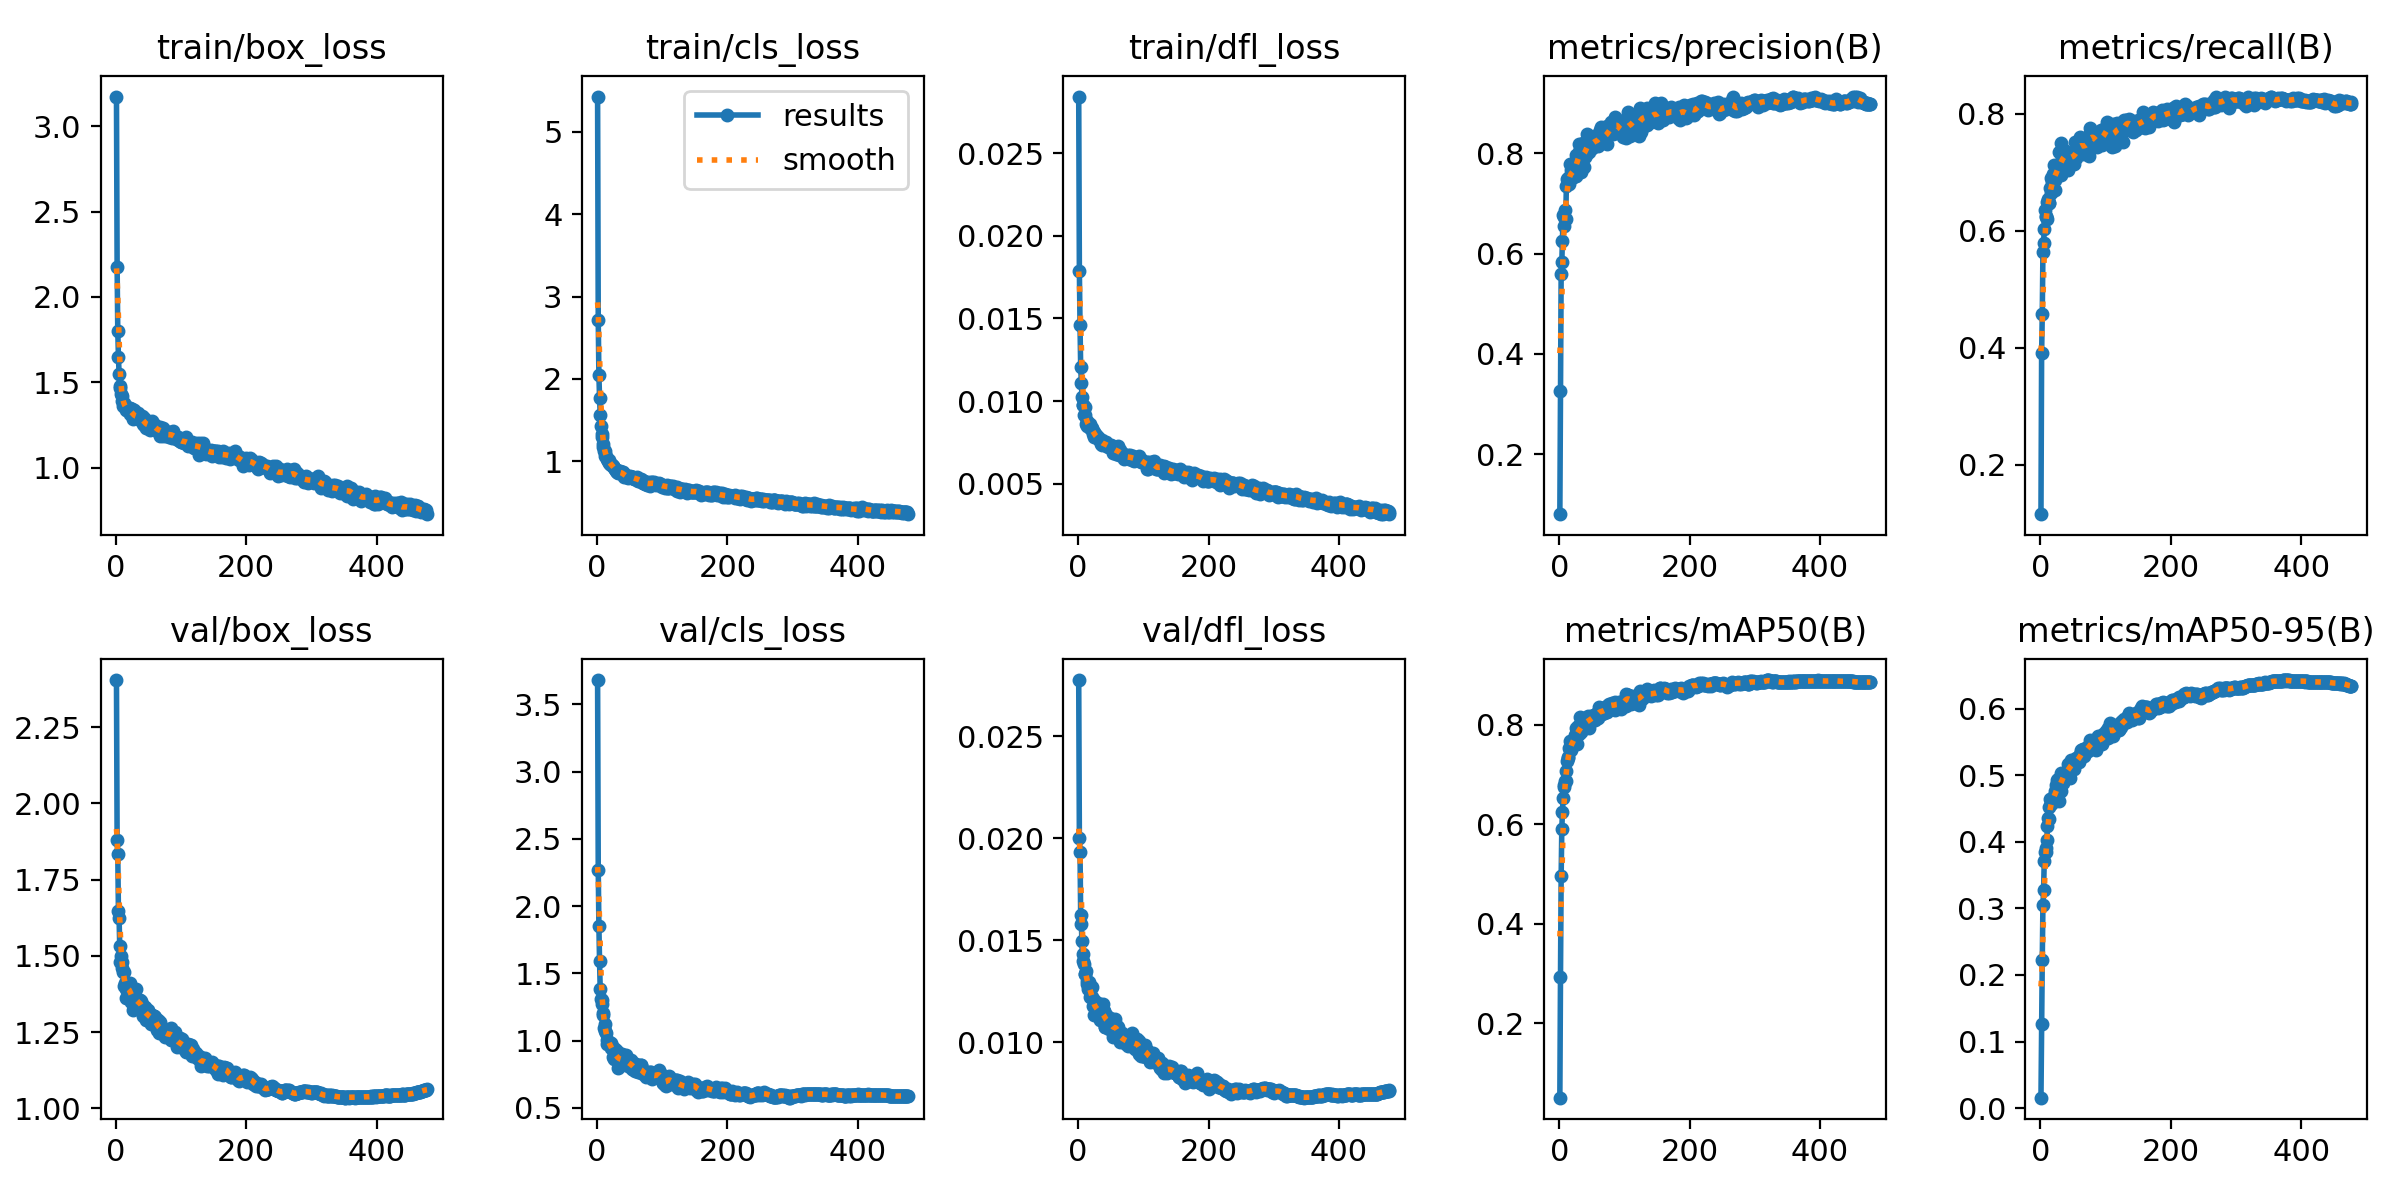

The data file committed next to this chart (first rows):
epoch, time, train/box_loss, train/cls_loss, train/dfl_loss, metrics/precision(B), metrics/recall(B), metrics/mAP50(B), metrics/mAP50-95(B), val/box_loss, val/cls_loss, val/dfl_loss, lr/pg0, lr/pg1, lr/pg2
1, 52.98, 3.175, 5.429, 0.02844, 0.08026, 0.1157, 0.0506, 0.01566, 2.404, 3.681, 0.02777, 0.003314, 0.003314, 0.07017
2, 103.6, 2.175, 2.712, 0.0179, 0.3269, 0.3907, 0.2942, 0.127, 1.879, 2.27, 0.02004, 0.006634, 0.006634, 0.04016
3, 153.6, 1.8, 2.046, 0.01458, 0.5597, 0.4582, 0.4957, 0.2231, 1.833, 1.851, 0.01932, 0.009941, 0.009941, 0.01013
4, 203.5, 1.651, 1.773, 0.01208, 0.5829, 0.563, 0.5904, 0.3052, 1.648, 1.594, 0.01624, 0.009941, 0.009941, 0.009941
5, 253.1, 1.55, 1.566, 0.01112, 0.6262, 0.5796, 0.6258, 0.3272, 1.624, 1.382, 0.01579, 0.009921, 0.009921, 0.009921
6, 302.7, 1.478, 1.426, 0.01027, 0.6765, 0.6024, 0.6531, 0.3706, 1.532, 1.312, 0.01495, 0.009901, 0.009901, 0.009901
7, 352.3, 1.464, 1.335, 0.00979, 0.6562, 0.6349, 0.6754, 0.3845, 1.48, 1.273, 0.014, 0.009881, 0.009881, 0.009881
8, 401.5, 1.432, 1.29, 0.00974, 0.6734, 0.6244, 0.6794, 0.3907, 1.498, 1.303, 0.01434, 0.009861, 0.009861, 0.009861
9, 450.7, 1.417, 1.213, 0.00914, 0.6863, 0.626, 0.6864, 0.3839, 1.481, 1.203, 0.01385, 0.009842, 0.009842, 0.009842
10, 500.5, 1.389, 1.174, 0.00962, 0.6685, 0.6491, 0.6877, 0.4027, 1.459, 1.194, 0.01334, 0.009822, 0.009822, 0.009822
11, 550.5, 1.363, 1.121, 0.00915, 0.7346, 0.6196, 0.7082, 0.4228, 1.448, 1.096, 0.01336, 0.009802, 0.009802, 0.009802
12, 600.5, 1.381, 1.127, 0.00863, 0.7499, 0.6547, 0.7276, 0.4349, 1.449, 1.123, 0.01351, 0.009782, 0.009782, 0.009782
13, 650.6, 1.366, 1.068, 0.00878, 0.7415, 0.6473, 0.7355, 0.4339, 1.401, 1.07, 0.01284, 0.009762, 0.009762, 0.009762
14, 700, 1.368, 1.059, 0.00847, 0.7512, 0.648, 0.7342, 0.4514, 1.41, 1.06, 0.01299, 0.009743, 0.009743, 0.009743
15, 749.9, 1.347, 1.031, 0.00867, 0.7383, 0.674, 0.7538, 0.4635, 1.362, 1.002, 0.01261, 0.009723, 0.009723, 0.009723
16, 799.1, 1.335, 1.022, 0.00858, 0.7786, 0.6909, 0.7683, 0.4617, 1.39, 0.9728, 0.01296, 0.009703, 0.009703, 0.009703
17, 849.3, 1.339, 1.008, 0.00853, 0.7551, 0.664, 0.7503, 0.456, 1.392, 0.9926, 0.01277, 0.009683, 0.009683, 0.009683
18, 899.3, 1.348, 1.019, 0.00837, 0.7675, 0.6839, 0.749, 0.4578, 1.408, 0.9866, 0.01272, 0.009663, 0.009663, 0.009663
19, 948.8, 1.337, 0.9739, 0.0086, 0.752, 0.6966, 0.7645, 0.4673, 1.386, 0.9854, 0.01223, 0.009644, 0.009644, 0.009644
20, 998.8, 1.351, 0.9712, 0.00828, 0.7592, 0.6862, 0.7665, 0.4644, 1.396, 0.9822, 0.01264, 0.009624, 0.009624, 0.009624
21, 1049, 1.348, 0.9686, 0.00839, 0.765, 0.7122, 0.769, 0.4624, 1.41, 0.9447, 0.0127, 0.009604, 0.009604, 0.009604
22, 1099, 1.316, 0.9543, 0.0083, 0.7757, 0.6696, 0.7671, 0.4655, 1.397, 0.9848, 0.01222, 0.009584, 0.009584, 0.009584
23, 1149, 1.336, 0.9577, 0.008, 0.7623, 0.6865, 0.7623, 0.4757, 1.368, 0.9604, 0.01175, 0.009564, 0.009564, 0.009564
24, 1199, 1.319, 0.9429, 0.00814, 0.7556, 0.7047, 0.779, 0.4849, 1.349, 0.8809, 0.01134, 0.009545, 0.009545, 0.009545
25, 1249, 1.343, 0.9447, 0.00784, 0.7545, 0.6973, 0.7747, 0.4687, 1.375, 0.9389, 0.01207, 0.009525, 0.009525, 0.009525
26, 1298, 1.3, 0.9207, 0.00798, 0.7964, 0.712, 0.7941, 0.4923, 1.354, 0.8613, 0.01173, 0.009505, 0.009505, 0.009505
27, 1348, 1.287, 0.9028, 0.00792, 0.7849, 0.7067, 0.7863, 0.4939, 1.322, 0.8982, 0.01147, 0.009485, 0.009485, 0.009485
28, 1398, 1.339, 0.9103, 0.00781, 0.7692, 0.6997, 0.7607, 0.4605, 1.382, 0.9389, 0.01157, 0.009465, 0.009465, 0.009465
29, 1448, 1.29, 0.8793, 0.00776, 0.7861, 0.7349, 0.7982, 0.4898, 1.357, 0.8662, 0.01183, 0.009446, 0.009446, 0.009446
30, 1497, 1.292, 0.8673, 0.00778, 0.8026, 0.6985, 0.7848, 0.4768, 1.365, 0.9203, 0.0119, 0.009426, 0.009426, 0.009426
31, 1547, 1.296, 0.8716, 0.00783, 0.8186, 0.6961, 0.7823, 0.4762, 1.39, 0.8955, 0.01164, 0.009406, 0.009406, 0.009406
32, 1597, 1.292, 0.8541, 0.00768, 0.8095, 0.7502, 0.8165, 0.5029, 1.335, 0.7965, 0.01133, 0.009386, 0.009386, 0.009386
33, 1647, 1.304, 0.8759, 0.00765, 0.7997, 0.7014, 0.7869, 0.498, 1.337, 0.8785, 0.01106, 0.009366, 0.009366, 0.009366
34, 1697, 1.317, 0.8764, 0.0076, 0.7633, 0.7225, 0.7854, 0.492, 1.346, 0.8908, 0.01151, 0.009347, 0.009347, 0.009347
35, 1747, 1.295, 0.8524, 0.00738, 0.8026, 0.7186, 0.7911, 0.4877, 1.354, 0.8724, 0.01132, 0.009327, 0.009327, 0.009327
36, 1796, 1.299, 0.8789, 0.00762, 0.8053, 0.7388, 0.8135, 0.5036, 1.333, 0.8298, 0.01147, 0.009307, 0.009307, 0.009307
37, 1846, 1.281, 0.8547, 0.00732, 0.8209, 0.7373, 0.812, 0.5039, 1.356, 0.8505, 0.01128, 0.009287, 0.009287, 0.009287
38, 1896, 1.282, 0.8663, 0.00738, 0.7729, 0.7328, 0.7938, 0.5037, 1.351, 0.9028, 0.01185, 0.009267, 0.009267, 0.009267
39, 1948, 1.289, 0.8628, 0.0075, 0.7987, 0.7223, 0.8031, 0.5034, 1.344, 0.8539, 0.01154, 0.009248, 0.009248, 0.009248
40, 2000, 1.302, 0.868, 0.00745, 0.7931, 0.7288, 0.8062, 0.5004, 1.341, 0.852, 0.01151, 0.009228, 0.009228, 0.009228
41, 2051, 1.299, 0.8482, 0.00736, 0.7968, 0.7199, 0.8017, 0.5014, 1.328, 0.8426, 0.01076, 0.009208, 0.009208, 0.009208
42, 2102, 1.253, 0.8109, 0.00731, 0.8248, 0.7045, 0.7993, 0.5166, 1.302, 0.8452, 0.01073, 0.009188, 0.009188, 0.009188
43, 2154, 1.252, 0.8232, 0.00754, 0.8385, 0.7169, 0.8128, 0.5077, 1.332, 0.8535, 0.01131, 0.009168, 0.009168, 0.009168
44, 2204, 1.286, 0.8339, 0.00729, 0.8136, 0.732, 0.8183, 0.513, 1.312, 0.8573, 0.01107, 0.009149, 0.009149, 0.009149
45, 2254, 1.27, 0.824, 0.00734, 0.8027, 0.7248, 0.7927, 0.4959, 1.331, 0.8942, 0.01109, 0.009129, 0.009129, 0.009129
46, 2304, 1.261, 0.8148, 0.00723, 0.8261, 0.7247, 0.8096, 0.5158, 1.306, 0.8402, 0.01125, 0.009109, 0.009109, 0.009109
47, 2354, 1.235, 0.7925, 0.00725, 0.8106, 0.7339, 0.8135, 0.5227, 1.289, 0.8085, 0.01062, 0.009089, 0.009089, 0.009089
48, 2404, 1.238, 0.8098, 0.00728, 0.8236, 0.7234, 0.8108, 0.5137, 1.316, 0.8619, 0.011, 0.009069, 0.009069, 0.009069
49, 2454, 1.247, 0.8143, 0.0072, 0.8218, 0.722, 0.8173, 0.517, 1.324, 0.8222, 0.0112, 0.00905, 0.00905, 0.00905
50, 2505, 1.264, 0.8153, 0.0072, 0.8106, 0.7325, 0.8137, 0.5231, 1.303, 0.8186, 0.0108, 0.00903, 0.00903, 0.00903
51, 2556, 1.269, 0.8141, 0.00734, 0.8109, 0.7202, 0.8131, 0.5175, 1.292, 0.8311, 0.01089, 0.00901, 0.00901, 0.00901
52, 2605, 1.223, 0.8054, 0.00726, 0.8307, 0.7149, 0.8095, 0.5092, 1.304, 0.8551, 0.01086, 0.00899, 0.00899, 0.00899
53, 2657, 1.238, 0.8103, 0.00723, 0.819, 0.7513, 0.8195, 0.5184, 1.306, 0.7913, 0.01083, 0.00897, 0.00897, 0.00897
54, 2708, 1.262, 0.8033, 0.00687, 0.8352, 0.7304, 0.8178, 0.5261, 1.276, 0.8424, 0.01023, 0.008951, 0.008951, 0.008951
55, 2759, 1.234, 0.7994, 0.00715, 0.8216, 0.7239, 0.8096, 0.5198, 1.306, 0.8254, 0.01077, 0.008931, 0.008931, 0.008931
56, 2810, 1.275, 0.8123, 0.00709, 0.8187, 0.7307, 0.8226, 0.5197, 1.297, 0.788, 0.01054, 0.008911, 0.008911, 0.008911
57, 2861, 1.236, 0.7876, 0.0071, 0.8272, 0.7387, 0.8225, 0.5256, 1.299, 0.7801, 0.01111, 0.008891, 0.008891, 0.008891
58, 2911, 1.258, 0.7838, 0.00681, 0.8225, 0.7447, 0.8142, 0.5227, 1.303, 0.7906, 0.01066, 0.008871, 0.008871, 0.008871
59, 2962, 1.225, 0.7801, 0.00703, 0.8353, 0.7453, 0.8258, 0.5208, 1.302, 0.7769, 0.01077, 0.008852, 0.008852, 0.008852
60, 3013, 1.245, 0.8018, 0.00692, 0.8139, 0.7372, 0.8129, 0.5201, 1.299, 0.8265, 0.01072, 0.008832, 0.008832, 0.008832
... 417 more rows
